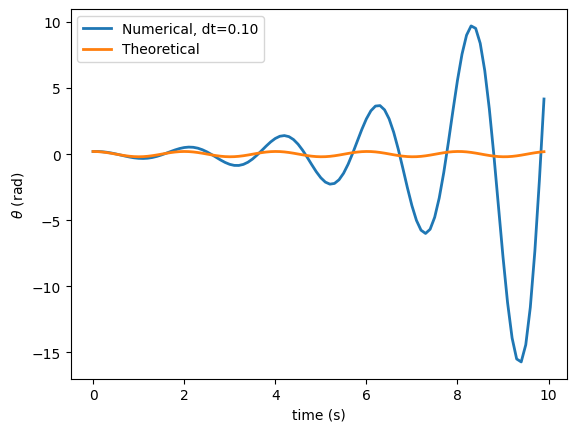
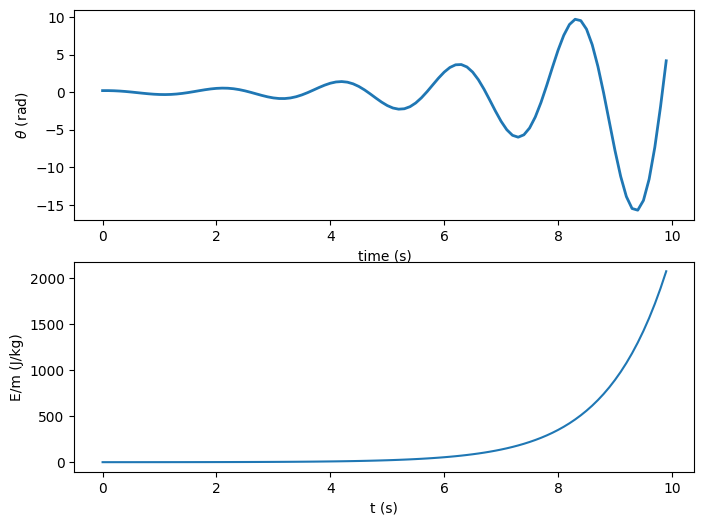
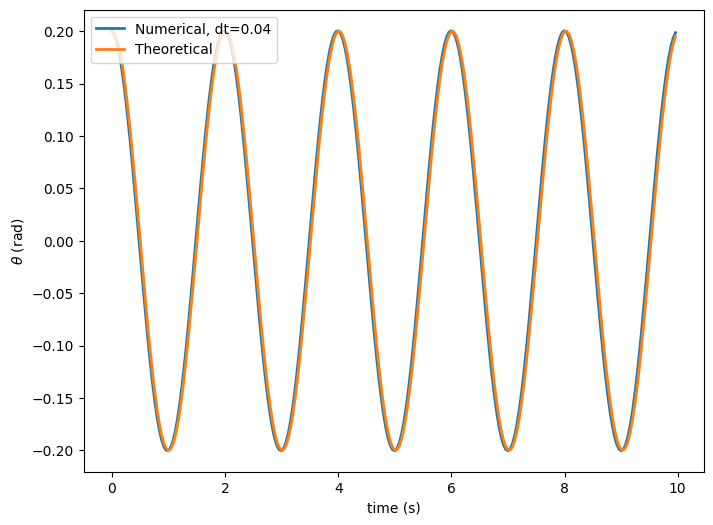
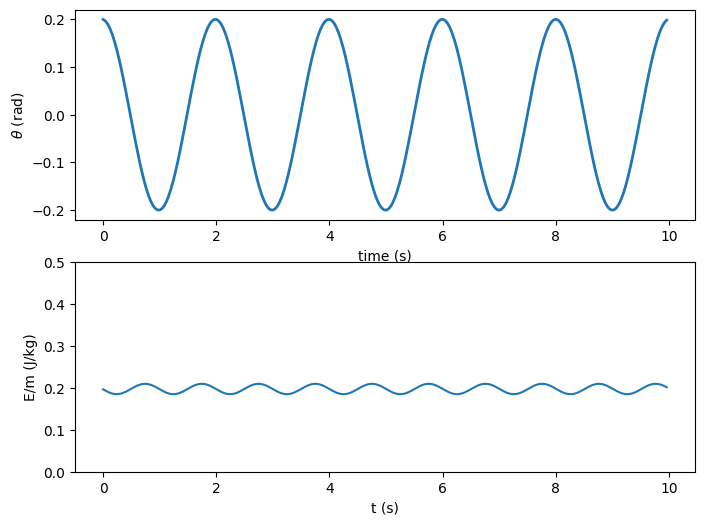

The script that saved these images, in order:
%matplotlib inline
import numpy as np
import matplotlib.pyplot as plt
plt.style.use('default')

# parameters and constants

L = 1 # m
g = 9.81 # m/s^2

Ω = np.sqrt(g/L)

ω0 = 0.0
θ0 = 0.2

def calculate_euler(dt=0.04, tmax=10):
    """
    Solve the simple pendulum equations using Euler's method.
    Takes time step dt and maximum time tmax as arguments.
    
    Returns arrays for t, ω, θ
    """
    
    # allocate space
    num_steps = round(tmax/dt)
    t = np.zeros(num_steps)
    ω = np.zeros(num_steps)
    θ = np.zeros(num_steps)

    # initial values
    t[0] = 0
    ω[0] = ω0
    θ[0] = θ0

    # apply Euler's method
    for i in range(num_steps-1):
        t[i+1] = t[i] + dt
        ω[i+1] = ω[i] - g/L*θ[i]*dt
        θ[i+1] = θ[i] + ω[i]*dt
    
    return t, ω, θ

def plot(t, θ, label=''):
    """
    Plot position vs time
    """
    plt.xlabel('time (s)')
    plt.ylabel(r'$\theta$ (rad)')
    plt.plot(t, θ, linewidth=2, label=label)

# main driver
fig, axes = plt.subplots()

dt = 0.1
tmax = 10
t, ω, θ = calculate_euler(dt=dt, tmax=tmax)

θ_theory = θ0 * np.cos( Ω*t )
plot(t, θ, label='Numerical, dt={:.2f}'.format(dt))
plot(t, θ_theory, label='Theoretical')
plt.legend(loc='upper left')
plt.show()

def plot_energy(t, ω, θ):
    # calculate the total energy per unit mass
    E = 0.5 * L**2 *(ω**2 + g/L*θ**2)
    
    fig, axes = plt.subplots(2,1, figsize=(8,6))
    
    # plot solution
    plt.sca(axes[0]) # SetCurrentAxes
    plot(t, θ)
    
    # plot energy
    plt.sca(axes[1]) # SetCurrentAxes
    plt.plot(t, E)
    plt.xlabel('t (s)')
    plt.ylabel('E/m (J/kg)')        

plot_energy(t, ω, θ)
plt.show()

def calculate_euler_cromer(dt=0.04, tmax=10):
    """
    Solve the simple pendulum equations using Euler-Cromer method.
    Takes time step dt and maximum time tmax as arguments.
    
    Returns arrays for t, ω, θ
    """
    
    # allocate space
    num_steps = round(tmax/dt)
    t = np.zeros(num_steps)
    ω = np.zeros(num_steps)
    θ = np.zeros(num_steps)

    # initial values
    t[0] = 0
    ω[0] = ω0
    θ[0] = θ0

    # apply Euler-Crommer method
    for i in range(num_steps-1):
        t[i+1] = t[i] + dt
        ω[i+1] = ω[i] - g/L*θ[i]*dt
        θ[i+1] = θ[i] + ω[i+1]*dt
    
    return t, ω, θ

fig, axes = plt.subplots(figsize=(8, 6))

dt = 0.04
tmax = 10
t, ω, θ = calculate_euler_cromer(dt=dt, tmax=tmax)

θ_theory = θ0 * np.cos(Ω*t)
plot(t, θ, label='Numerical, dt={:.2f}'.format(dt))
plot(t, θ_theory, label='Theoretical')
plt.legend(loc='upper left')
plt.show()

plot_energy(t, ω, θ)
plt.ylim(0, 0.5)
plt.show()